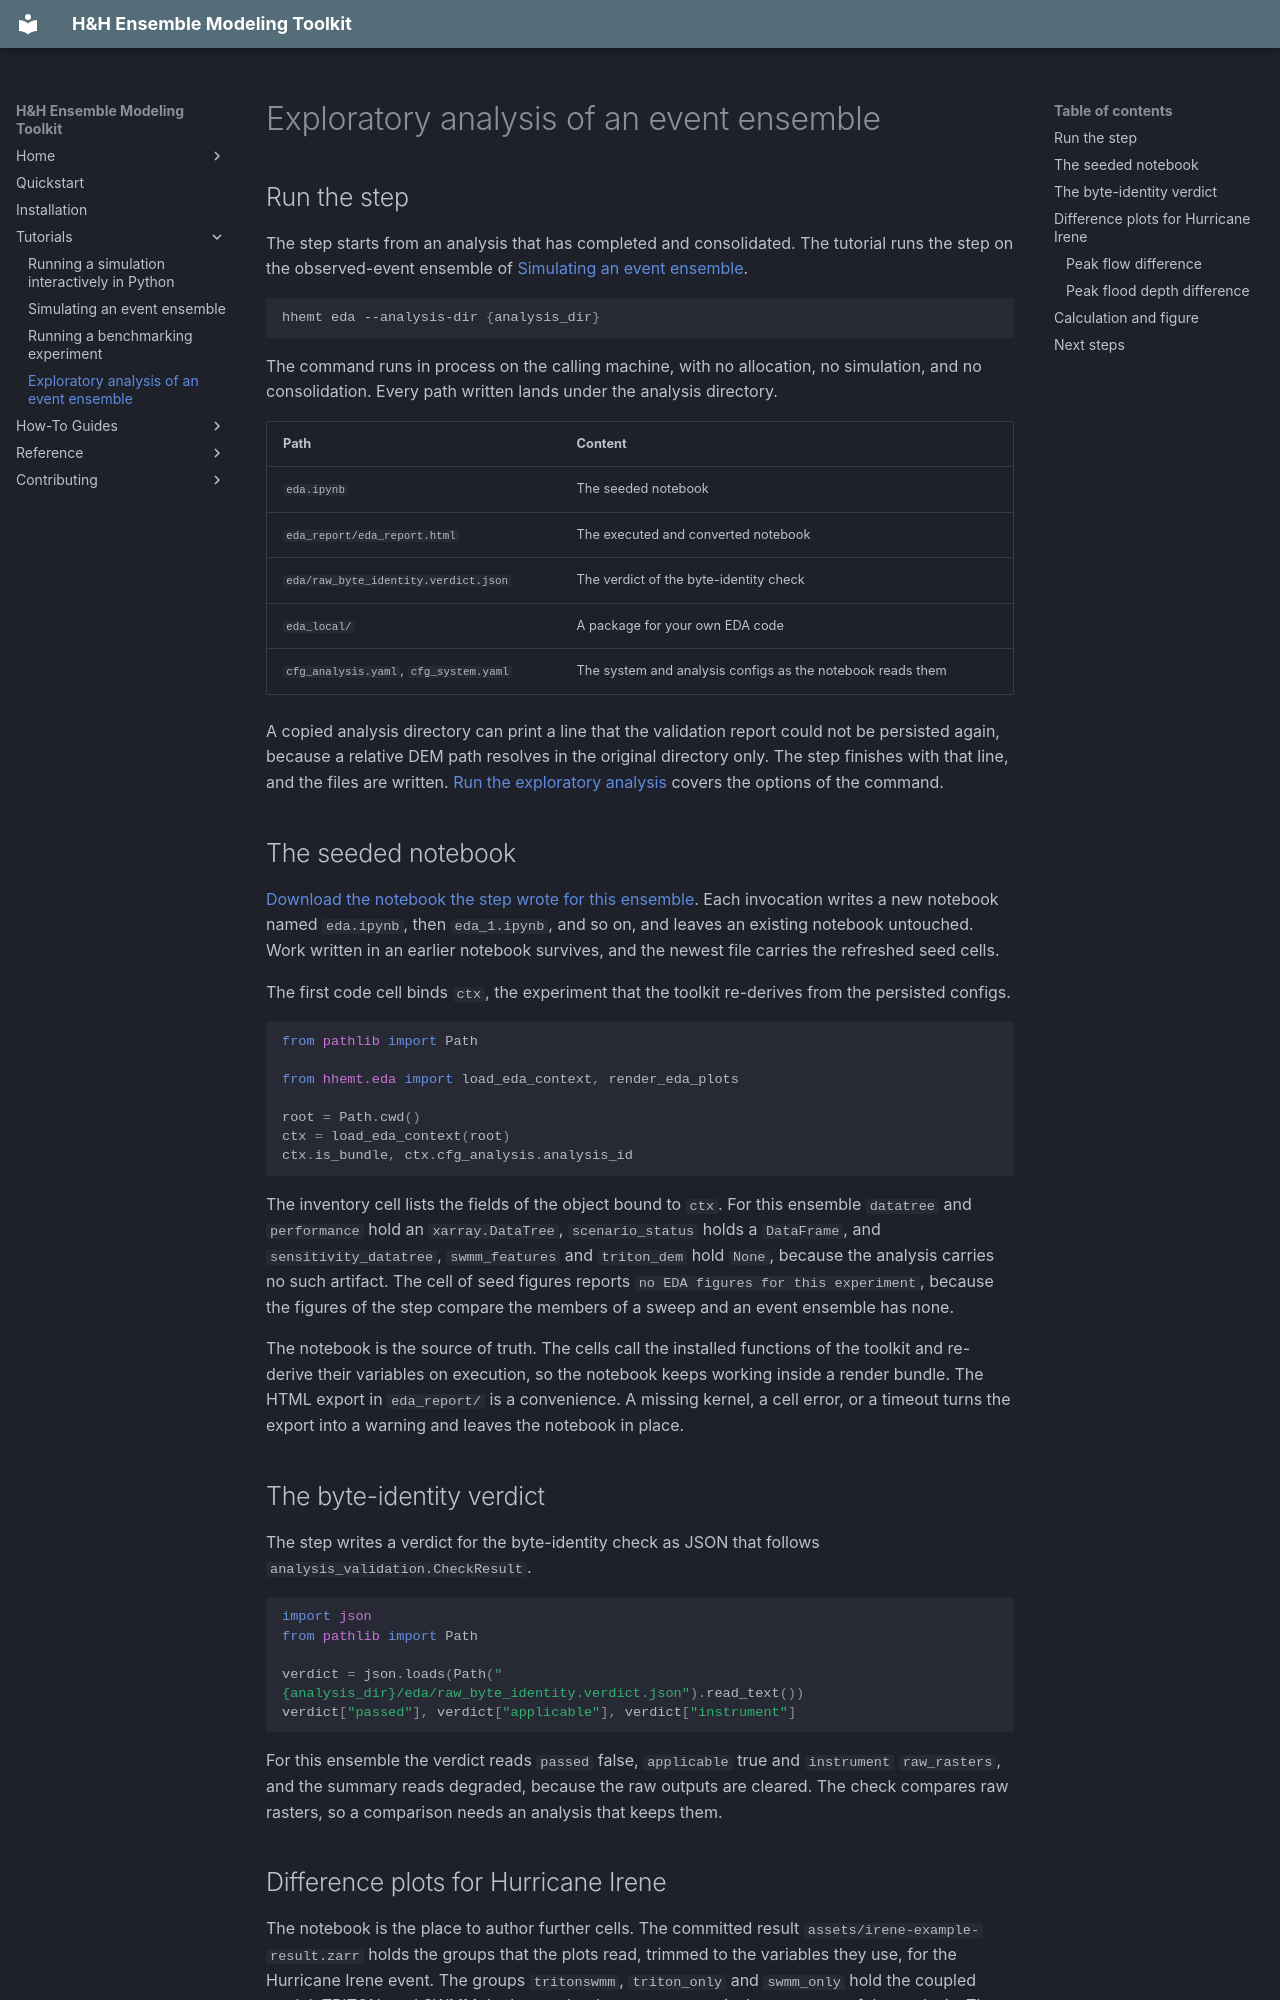

repository: lassiterdc/hhemt · page: tutorials/exploratory-analysis/index.html · generator: mkdocs

# Exploratory analysis of an event ensemble

## Run the step

The step starts from an analysis that has completed and consolidated. The tutorial runs the step on the observed-event ensemble of [Simulating an event ensemble](norfolk-observed-events.md).

```bash
hhemt eda --analysis-dir {analysis_dir}
```

The command runs in process on the calling machine, with no allocation, no simulation, and no consolidation. Every path written lands under the analysis directory.

| Path | Content |
|---|---|
| `eda.ipynb` | The seeded notebook |
| `eda_report/eda_report.html` | The executed and converted notebook |
| `eda/raw_byte_identity.verdict.json` | The verdict of the byte-identity check |
| `eda_local/` | A package for your own EDA code |
| `cfg_analysis.yaml`, `cfg_system.yaml` | The system and analysis configs as the notebook reads them |

A copied analysis directory can print a line that the validation report could not be persisted again, because a relative DEM path resolves in the original directory only. The step finishes with that line, and the files are written. [Run the exploratory analysis](../how-to/running-eda.md) covers the options of the command.

## The seeded notebook

[Download the notebook the step wrote for this ensemble](assets/eda.ipynb). Each invocation writes a new notebook named `eda.ipynb`, then `eda_1.ipynb`, and so on, and leaves an existing notebook untouched. Work written in an earlier notebook survives, and the newest file carries the refreshed seed cells.

The first code cell binds `ctx`, the experiment that the toolkit re-derives from the persisted configs.

```python
from pathlib import Path

from hhemt.eda import load_eda_context, render_eda_plots

root = Path.cwd()
ctx = load_eda_context(root)
ctx.is_bundle, ctx.cfg_analysis.analysis_id
```

The inventory cell lists the fields of the object bound to `ctx`. For this ensemble `datatree` and `performance` hold an `xarray.DataTree`, `scenario_status` holds a `DataFrame`, and `sensitivity_datatree`, `swmm_features` and `triton_dem` hold `None`, because the analysis carries no such artifact. The cell of seed figures reports `no EDA figures for this experiment`, because the figures of the step compare the members of a sweep and an event ensemble has none.

The notebook is the source of truth. The cells call the installed functions of the toolkit and re-derive their variables on execution, so the notebook keeps working inside a render bundle. The HTML export in `eda_report/` is a convenience. A missing kernel, a cell error, or a timeout turns the export into a warning and leaves the notebook in place.
